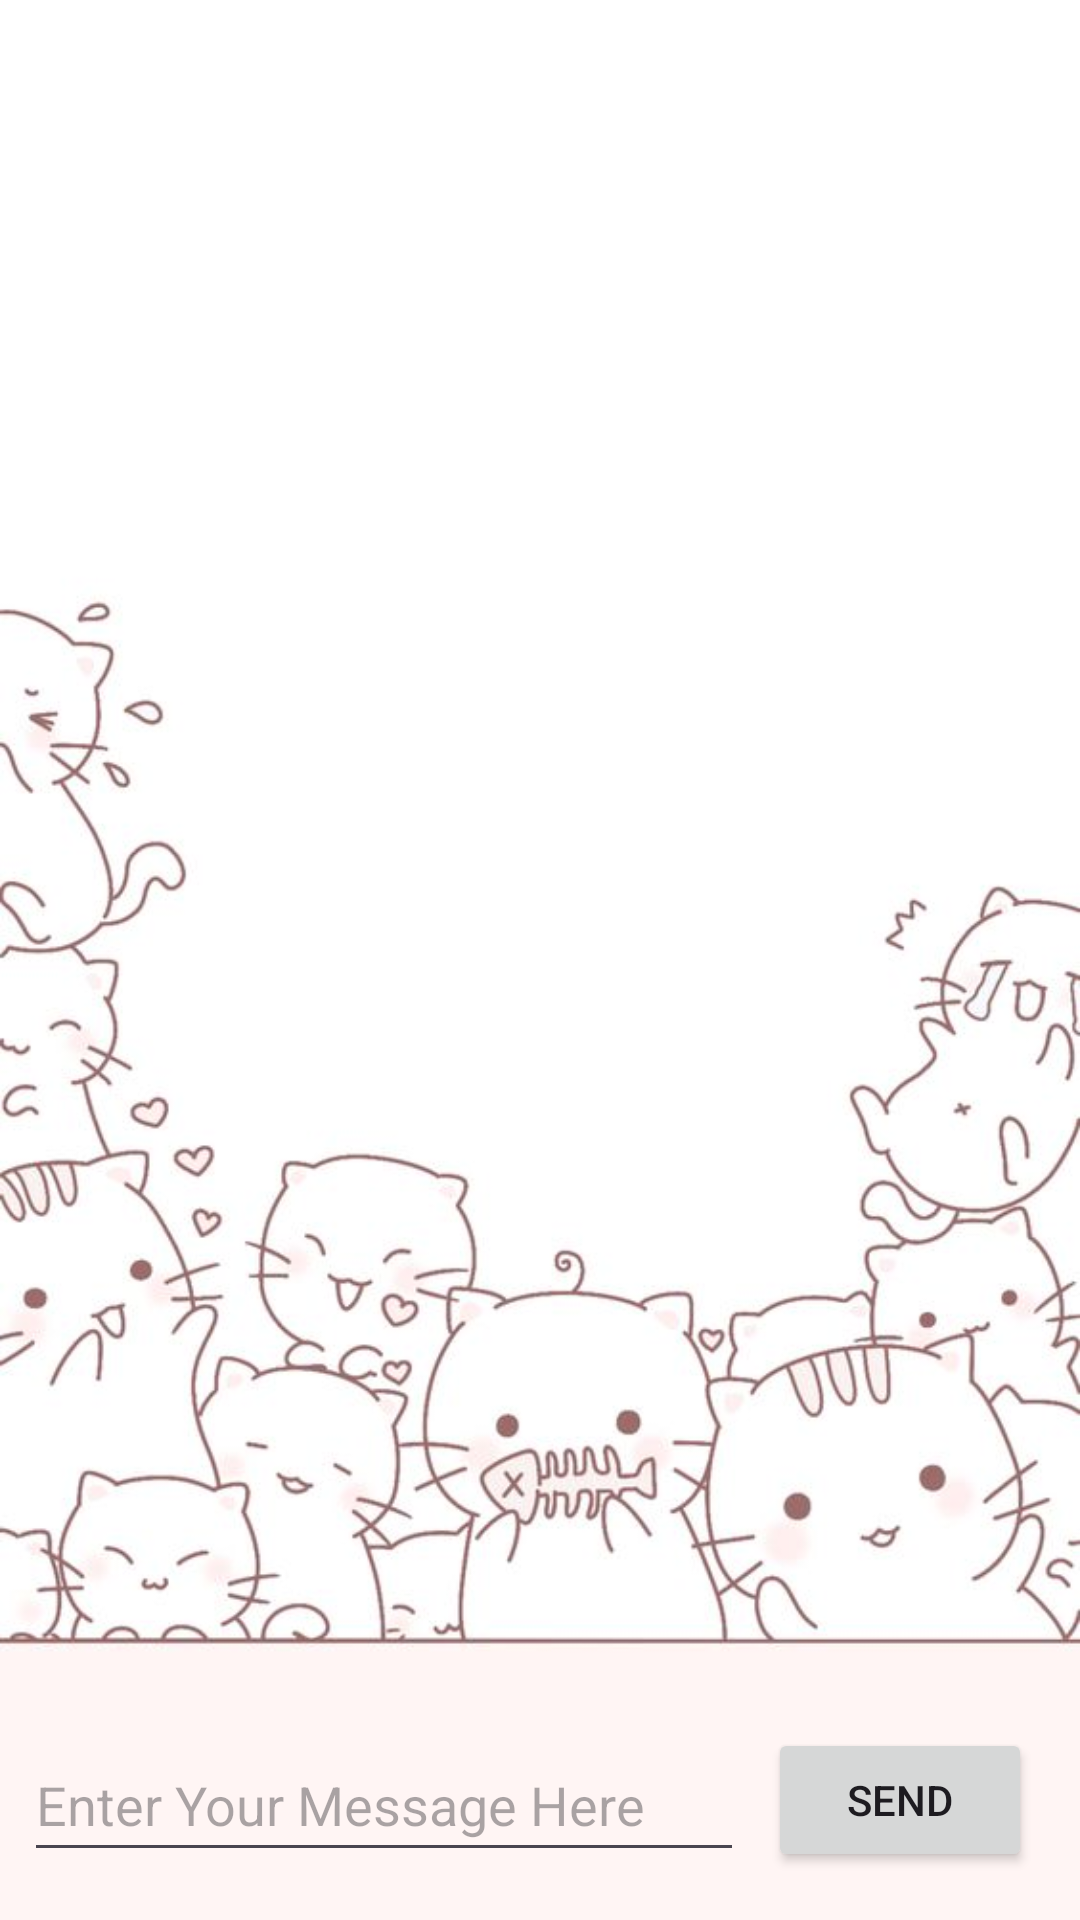

Produce the Android XML layout that renders to this screen, including the resource entries it uses.
<!-- AndroidManifest.xml: application theme Theme.Tugassembilan -->
<!-- res/layout/activity_pesan.xml -->
<?xml version="1.0" encoding="utf-8"?>

<androidx.constraintlayout.widget.ConstraintLayout
    xmlns:android="http://schemas.android.com/apk/res/android"
    android:layout_width="match_parent"
    android:layout_height="match_parent"
    xmlns:tools="http://schemas.android.com/tools"
    xmlns:app="http://schemas.android.com/apk/res-auto"
    tools:context=".PesanActivity">

    <ImageView
        android:id="@+id/background"
        android:layout_width="match_parent"
        android:layout_height="match_parent"
        android:adjustViewBounds="true"
        android:scaleType="centerCrop"
        android:src="@drawable/bg_pesan" />

    <TextView
        android:id="@+id/text_header_reply"
        android:layout_width="wrap_content"
        android:layout_height="wrap_content"
        android:layout_marginStart="8dp"
        android:layout_marginLeft="8dp"
        android:layout_marginTop="16dp"
        android:text="@string/text_header_reply"
        android:textAppearance="@style/TextAppearance.AppCompat.Medium"
        android:textStyle="bold"
        android:visibility="invisible"
        app:layout_constraintStart_toStartOf="parent"
        app:layout_constraintTop_toTopOf="parent"/>

    <TextView
        android:id="@+id/text_message_reply"
        android:layout_width="wrap_content"
        android:layout_height="wrap_content"
        android:layout_marginStart="8dp"
        android:layout_marginLeft="8dp"
        android:layout_marginTop="8dp"
        android:visibility="invisible"
        app:layout_constraintStart_toStartOf="parent"
        app:layout_constraintTop_toBottomOf="@+id/text_header_reply" />

    <Button
        android:id="@+id/button_main"
        android:layout_width="wrap_content"
        android:layout_height="wrap_content"
        android:layout_marginBottom="16dp"
        android:layout_marginRight="16dp"
        android:text="@string/button_main"
        android:onClick="LaunchSecondActivity"
        app:layout_constraintBottom_toBottomOf="parent"
        app:layout_constraintRight_toRightOf="parent"
        tools:ignore="UsingOnClickInXml"/>

    <EditText
        android:id="@+id/editText_main"
        android:layout_width="0dp"
        android:layout_height="wrap_content"
        android:layout_marginStart="8dp"
        android:layout_marginEnd="8dp"
        android:layout_marginBottom="16dp"
        android:ems="10"
        android:hint="@string/editText_main"
        android:inputType="textLongMessage"
        android:minHeight="48dp"
        app:layout_constraintBottom_toBottomOf="parent"
        app:layout_constraintEnd_toStartOf="@+id/button_main"
        app:layout_constraintStart_toStartOf="parent" />
</androidx.constraintlayout.widget.ConstraintLayout>
<!-- resources referenced by this layout -->
<resources>
  <!-- drawable bg_pesan: jpg bitmap (drawable, 33635 bytes) -->
  <string name="button_main">Send</string>
  <string name="editText_main">Enter Your Message Here</string>
  <string name="text_header_reply">Message Received</string>
  <style name="Theme.Tugassembilan" parent="Base.Theme.Tugassembilan" />
  <style name="Base.Theme.Tugassembilan" parent="Theme.Material3.DayNight.NoActionBar">
          
          
      </style>
</resources>
